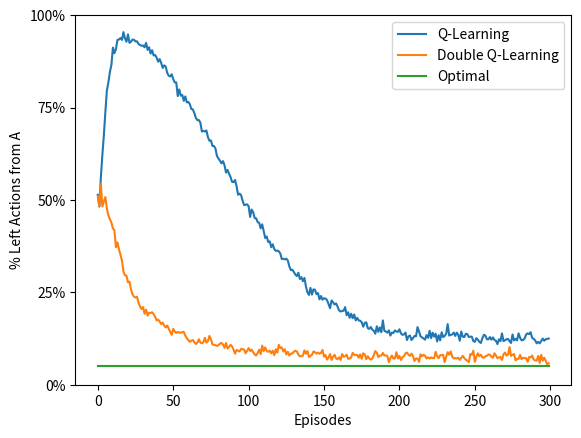

The matplotlib source for this figure:
import numpy as np
import matplotlib
matplotlib.use('Agg')
import matplotlib.pyplot as plt
from tqdm import tqdm
import copy

# Constants for the states and actions in the environment
STATE_A = 0  # Starting state (A)
STATE_B = 1  # Intermediate state (B)
STATE_TERMINAL = 2  # Terminal state
STATE_START = STATE_A  # Initial starting state

ACTION_A_RIGHT = 0  # Action to move right in state A
ACTION_A_LEFT = 1  # Action to move left in state A

EPSILON = 0.1  # Probability for exploration in the epsilon-greedy policy
ALPHA = 0.1  # Learning rate
GAMMA = 1.0  # Discount factor for future rewards

ACTIONS_B = range(0, 10)  # Possible actions in state B

class Environment:
    """Represents the environment with states, transitions, and rewards."""
    def __init__(self):
        self.state_actions = [[ACTION_A_RIGHT, ACTION_A_LEFT], ACTIONS_B]  # Available actions for each state
        self.transitions = [[STATE_TERMINAL, STATE_B], [STATE_TERMINAL] * len(ACTIONS_B)]  # State transitions

    def get_next_state(self, state, action):
        """Returns the next state given the current state and action."""
        return self.transitions[state][action]

    def get_reward(self, state):
        """Returns the reward for taking an action in a given state."""
        return 0 if state == STATE_A else np.random.normal(-0.1, 1)  # Reward for state B is sampled from a normal distribution

class Agent:
    """Represents an agent interacting with the environment using Q-learning algorithms."""
    def __init__(self, environment, use_double_q=False):
        self.env = environment
        self.use_double_q = use_double_q  # Flag to use Double Q-learning
        self.q1 = copy.deepcopy(self.initialize_q_values())  # Initialize Q-values
        self.q2 = copy.deepcopy(self.initialize_q_values()) if use_double_q else None  # Initialize second Q-table for Double Q-learning

    def initialize_q_values(self):
        """Initializes the Q-value table."""
        return [np.zeros(2), np.zeros(len(ACTIONS_B)), np.zeros(1)]  # Q-values for states A, B, and terminal

    def choose_action(self, state, q_values):
        """Chooses an action using the epsilon-greedy policy."""
        if np.random.binomial(1, EPSILON) == 1:
            # With probability EPSILON, choose a random action (exploration)
            return np.random.choice(self.env.state_actions[state])
        else:
            # With probability (1 - EPSILON), choose the action with the highest Q-value (exploitation)
            values = q_values[state]
            return np.random.choice([action for action, value in enumerate(values) if value == np.max(values)])

    def q_learning_step(self):
        """Performs one episode of Q-learning or Double Q-learning."""
        state = STATE_START  # Start at state A
        left_count = 0  # Counter for tracking left actions in state A
        while state != STATE_TERMINAL:
            # Choose an action based on the Q-values
            if self.use_double_q:
                action = self.choose_action(state, [q1 + q2 for q1, q2 in zip(self.q1, self.q2)])
            else:
                action = self.choose_action(state, self.q1)

            # Track left actions taken in state A
            if state == STATE_A and action == ACTION_A_LEFT:
                left_count += 1

            # Get the reward and next state
            reward = self.env.get_reward(state)
            next_state = self.env.get_next_state(state, action)

            # Update Q-values
            if self.use_double_q:
                self.update_double_q_values(state, action, reward, next_state)
            else:
                self.update_q_values(self.q1, state, action, reward, next_state)

            state = next_state  # Move to the next state
        return left_count

    def update_q_values(self, q_values, state, action, reward, next_state):
        """Updates the Q-value table for regular Q-learning."""
        target = np.max(q_values[next_state])  # Target value for the update
        q_values[state][action] += ALPHA * (reward + GAMMA * target - q_values[state][action])  # Q-learning update rule

    def update_double_q_values(self, state, action, reward, next_state):
        """Updates the Q-value tables for Double Q-learning."""
        # Randomly select which Q-table to update
        if np.random.binomial(1, 0.5) == 1:
            active_q, target_q = self.q1, self.q2
        else:
            active_q, target_q = self.q2, self.q1

        # Choose the best action according to the active Q-table
        best_action = np.random.choice([action for action, value in enumerate(active_q[next_state]) if value == np.max(active_q[next_state])])
        target = target_q[next_state][best_action]  # Calculate the target
        active_q[state][action] += ALPHA * (reward + GAMMA * target - active_q[state][action])  # Double Q-learning update rule

class Experiment:
    """Conducts experiments comparing Q-learning and Double Q-learning."""
    def __init__(self, runs=1000, episodes=300):
        self.runs = runs
        self.episodes = episodes

    def run_experiment(self):
        """Runs the experiment and plots the results."""
        left_counts_q = np.zeros((self.runs, self.episodes))  # Track left actions for Q-learning
        left_counts_double_q = np.zeros((self.runs, self.episodes))  # Track left actions for Double Q-learning
        env = Environment()  # Create the environment

        for run in tqdm(range(self.runs)):  # Loop over multiple runs for statistical reliability
            agent_q = Agent(env, use_double_q=False)  # Q-learning agent
            agent_double_q = Agent(env, use_double_q=True)  # Double Q-learning agent
            for episode in range(self.episodes):  # Loop over episodes
                left_counts_q[run, episode] = agent_q.q_learning_step()
                left_counts_double_q[run, episode] = agent_double_q.q_learning_step()

        self.plot_results(left_counts_q, left_counts_double_q)

    def plot_results(self, left_counts_q, left_counts_double_q):
        """Plots the results of the experiment."""
        mean_left_counts_q = left_counts_q.mean(axis=0)  # Average left actions for Q-learning
        mean_left_counts_double_q = left_counts_double_q.mean(axis=0)  # Average left actions for Double Q-learning

        plt.plot(mean_left_counts_q, label='Q-Learning')
        plt.plot(mean_left_counts_double_q, label='Double Q-Learning')
        plt.plot(np.ones(self.episodes) * 0.05, label='Optimal')  # Optimal reference line

        plt.xlabel('Episodes')
        plt.ylabel('% Left Actions from A')  # Label for y-axis
        plt.yticks(np.linspace(0, 1, 5), ['0%', '25%', '50%', '75%', '100%'])  # Custom y-axis ticks and labels
        plt.legend()
        plt.savefig('figure_6_5.png')  # Save the plot
        plt.close()

if __name__ == '__main__':
    experiment = Experiment()
    experiment.run_experiment()
